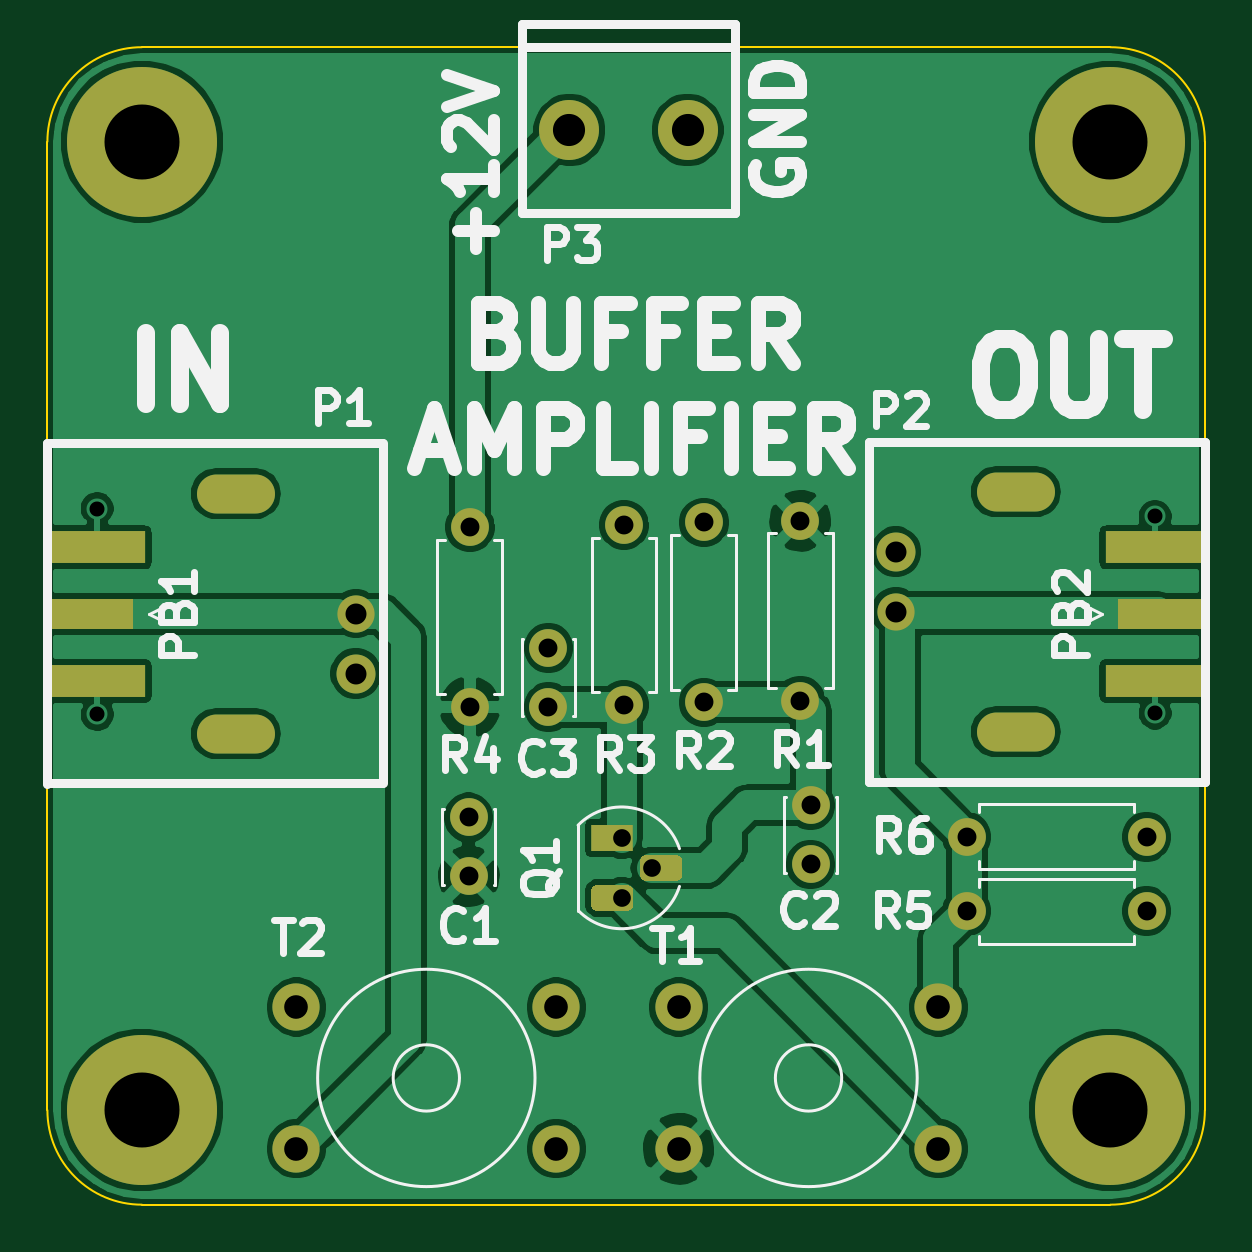
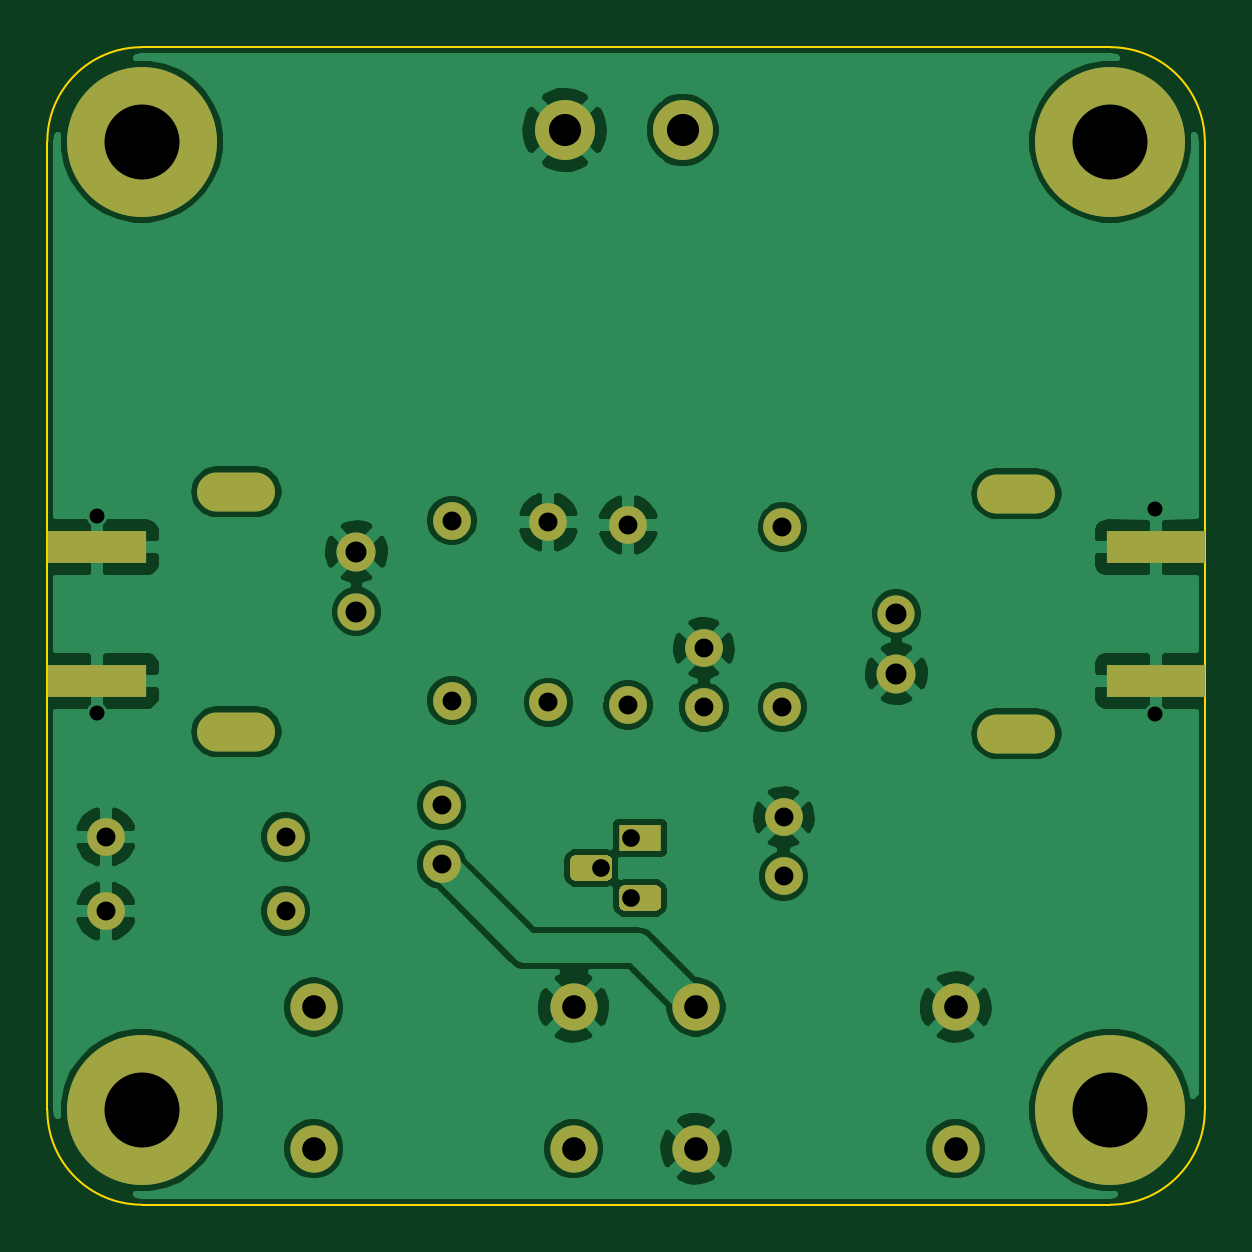
Circuit board: 9 layer files. Board 49.0 x 49.0 mm.
- bottom_copper: RF-Amp-B_Cu.gbl (92241 bytes)
- bottom_mask: RF-Amp-B_Mask.gbs (2904 bytes)
- bottom_silk: RF-Amp-B_SilkS.gbo (460 bytes)
- outline: RF-Amp-Edge_Cuts.gKO (983 bytes)
- top_copper: RF-Amp-F_Cu.gtl (88757 bytes)
- top_mask: RF-Amp-F_Mask.gts (2991 bytes)
- top_silk: RF-Amp-F_SilkS.gto (20515 bytes)
- drill: RF-Amp-NPTH.drl (271 bytes)
- drill: RF-Amp-PTH.drl (1167 bytes)

=== bottom_copper: RF-Amp-B_Cu.gbl (92241 bytes, source omitted) ===
=== bottom_mask: RF-Amp-B_Mask.gbs ===
%TF.GenerationSoftware,KiCad,Pcbnew,(5.1.10)-1*%
%TF.CreationDate,2021-09-22T18:06:51-04:00*%
%TF.ProjectId,RF-Amp,52462d41-6d70-42e6-9b69-6361645f7063,rev?*%
%TF.SameCoordinates,Original*%
%TF.FileFunction,Soldermask,Bot*%
%TF.FilePolarity,Negative*%
%FSLAX46Y46*%
G04 Gerber Fmt 4.6, Leading zero omitted, Abs format (unit mm)*
G04 Created by KiCad (PCBNEW (5.1.10)-1) date 2021-09-22 18:06:51*
%MOMM*%
%LPD*%
G01*
G04 APERTURE LIST*
%ADD10C,6.350000*%
%ADD11C,1.600000*%
%ADD12C,1.574800*%
%ADD13C,1.651000*%
%ADD14O,3.302000X1.651000*%
%ADD15R,1.800000X1.100000*%
%ADD16O,1.600000X1.600000*%
%ADD17C,2.000000*%
%ADD18R,4.200000X1.350000*%
%ADD19C,2.540000*%
G04 APERTURE END LIST*
D10*
%TO.C,MTG1*%
X70040000Y-39560000D03*
%TD*%
%TO.C,MTG2*%
X111040000Y-39560000D03*
%TD*%
%TO.C,MTG3*%
X70040000Y-80560000D03*
%TD*%
%TO.C,MTG4*%
X111040000Y-80560000D03*
%TD*%
D11*
%TO.C,C1*%
X83870800Y-68162800D03*
X83870800Y-70662800D03*
%TD*%
%TO.C,C2*%
X98348800Y-70154800D03*
X98348800Y-67654800D03*
%TD*%
%TO.C,C3*%
X87249000Y-63500000D03*
X87249000Y-61000000D03*
%TD*%
D12*
%TO.C,P1*%
X79095600Y-59537600D03*
D13*
X79095600Y-62077600D03*
D14*
X74015600Y-64617600D03*
X74015600Y-54457600D03*
%TD*%
%TO.C,P2*%
X107035600Y-64541400D03*
X107035600Y-54381400D03*
D13*
X101955600Y-56921400D03*
D12*
X101955600Y-59461400D03*
%TD*%
%TO.C,Q1*%
G36*
G01*
X91392800Y-69757200D02*
X92642800Y-69757200D01*
G75*
G02*
X92917800Y-70032200I0J-275000D01*
G01*
X92917800Y-70582200D01*
G75*
G02*
X92642800Y-70857200I-275000J0D01*
G01*
X91392800Y-70857200D01*
G75*
G02*
X91117800Y-70582200I0J275000D01*
G01*
X91117800Y-70032200D01*
G75*
G02*
X91392800Y-69757200I275000J0D01*
G01*
G37*
G36*
G01*
X89322800Y-71027200D02*
X90572800Y-71027200D01*
G75*
G02*
X90847800Y-71302200I0J-275000D01*
G01*
X90847800Y-71852200D01*
G75*
G02*
X90572800Y-72127200I-275000J0D01*
G01*
X89322800Y-72127200D01*
G75*
G02*
X89047800Y-71852200I0J275000D01*
G01*
X89047800Y-71302200D01*
G75*
G02*
X89322800Y-71027200I275000J0D01*
G01*
G37*
D15*
X89947800Y-69037200D03*
%TD*%
D16*
%TO.C,R1*%
X97917000Y-63220600D03*
D11*
X97917000Y-55600600D03*
%TD*%
%TO.C,R2*%
X93827600Y-63296800D03*
D16*
X93827600Y-55676800D03*
%TD*%
%TO.C,R3*%
X90449400Y-55778400D03*
D11*
X90449400Y-63398400D03*
%TD*%
%TO.C,R4*%
X83921600Y-55880000D03*
D16*
X83921600Y-63500000D03*
%TD*%
D11*
%TO.C,R5*%
X104952800Y-72136000D03*
D16*
X112572800Y-72136000D03*
%TD*%
%TO.C,R6*%
X112572800Y-68986400D03*
D11*
X104952800Y-68986400D03*
%TD*%
D17*
%TO.C,T1*%
X92760800Y-82194400D03*
X103760800Y-82194400D03*
X92760800Y-76194400D03*
X103760800Y-76194400D03*
%TD*%
%TO.C,T2*%
X87581000Y-76194400D03*
X76581000Y-76194400D03*
X87581000Y-82194400D03*
X76581000Y-82194400D03*
%TD*%
D18*
%TO.C,PB1*%
X68097400Y-56738000D03*
X68097400Y-62388000D03*
%TD*%
%TO.C,PB2*%
X112928400Y-56735000D03*
X112928400Y-62385000D03*
%TD*%
D19*
%TO.C,P3*%
X93138000Y-39065200D03*
X88138000Y-39065200D03*
%TD*%
M02*

=== bottom_silk: RF-Amp-B_SilkS.gbo ===
%TF.GenerationSoftware,KiCad,Pcbnew,(5.1.10)-1*%
%TF.CreationDate,2021-09-22T18:06:51-04:00*%
%TF.ProjectId,RF-Amp,52462d41-6d70-42e6-9b69-6361645f7063,rev?*%
%TF.SameCoordinates,Original*%
%TF.FileFunction,Legend,Bot*%
%TF.FilePolarity,Positive*%
%FSLAX46Y46*%
G04 Gerber Fmt 4.6, Leading zero omitted, Abs format (unit mm)*
G04 Created by KiCad (PCBNEW (5.1.10)-1) date 2021-09-22 18:06:51*
%MOMM*%
%LPD*%
G01*
G04 APERTURE LIST*
G04 APERTURE END LIST*
M02*

=== outline: RF-Amp-Edge_Cuts.gKO ===
%TF.GenerationSoftware,KiCad,Pcbnew,(5.1.10)-1*%
%TF.CreationDate,2021-09-22T18:06:51-04:00*%
%TF.ProjectId,RF-Amp,52462d41-6d70-42e6-9b69-6361645f7063,rev?*%
%TF.SameCoordinates,Original*%
%TF.FileFunction,Profile,NP*%
%FSLAX46Y46*%
G04 Gerber Fmt 4.6, Leading zero omitted, Abs format (unit mm)*
G04 Created by KiCad (PCBNEW (5.1.10)-1) date 2021-09-22 18:06:51*
%MOMM*%
%LPD*%
G01*
G04 APERTURE LIST*
%TA.AperFunction,Profile*%
%ADD10C,0.100000*%
%TD*%
G04 APERTURE END LIST*
D10*
X66040000Y-80560000D02*
X66040000Y-39560000D01*
X111040000Y-84560000D02*
X70040000Y-84560000D01*
X115040000Y-39560000D02*
X115040000Y-80560000D01*
X70040000Y-35560000D02*
X111040000Y-35560000D01*
X66040000Y-80560000D02*
G75*
G03*
X70040000Y-84560000I4000000J0D01*
G01*
X111040000Y-84560000D02*
G75*
G03*
X115040000Y-80560000I0J4000000D01*
G01*
X115040000Y-39560000D02*
G75*
G03*
X111040000Y-35560000I-4000000J0D01*
G01*
X70040000Y-35560000D02*
G75*
G03*
X66040000Y-39560000I0J-4000000D01*
G01*
M02*

=== top_copper: RF-Amp-F_Cu.gtl (88757 bytes, source omitted) ===
=== top_mask: RF-Amp-F_Mask.gts ===
%TF.GenerationSoftware,KiCad,Pcbnew,(5.1.10)-1*%
%TF.CreationDate,2021-09-22T18:06:51-04:00*%
%TF.ProjectId,RF-Amp,52462d41-6d70-42e6-9b69-6361645f7063,rev?*%
%TF.SameCoordinates,Original*%
%TF.FileFunction,Soldermask,Top*%
%TF.FilePolarity,Negative*%
%FSLAX46Y46*%
G04 Gerber Fmt 4.6, Leading zero omitted, Abs format (unit mm)*
G04 Created by KiCad (PCBNEW (5.1.10)-1) date 2021-09-22 18:06:51*
%MOMM*%
%LPD*%
G01*
G04 APERTURE LIST*
%ADD10C,6.350000*%
%ADD11C,1.600000*%
%ADD12C,1.574800*%
%ADD13C,1.651000*%
%ADD14O,3.302000X1.651000*%
%ADD15R,1.800000X1.100000*%
%ADD16O,1.600000X1.600000*%
%ADD17C,2.000000*%
%ADD18R,4.200000X1.350000*%
%ADD19R,3.600000X1.270000*%
%ADD20C,2.540000*%
G04 APERTURE END LIST*
D10*
%TO.C,MTG1*%
X70040000Y-39560000D03*
%TD*%
%TO.C,MTG2*%
X111040000Y-39560000D03*
%TD*%
%TO.C,MTG3*%
X70040000Y-80560000D03*
%TD*%
%TO.C,MTG4*%
X111040000Y-80560000D03*
%TD*%
D11*
%TO.C,C1*%
X83870800Y-68162800D03*
X83870800Y-70662800D03*
%TD*%
%TO.C,C2*%
X98348800Y-70154800D03*
X98348800Y-67654800D03*
%TD*%
%TO.C,C3*%
X87249000Y-63500000D03*
X87249000Y-61000000D03*
%TD*%
D12*
%TO.C,P1*%
X79095600Y-59537600D03*
D13*
X79095600Y-62077600D03*
D14*
X74015600Y-64617600D03*
X74015600Y-54457600D03*
%TD*%
%TO.C,P2*%
X107035600Y-64541400D03*
X107035600Y-54381400D03*
D13*
X101955600Y-56921400D03*
D12*
X101955600Y-59461400D03*
%TD*%
%TO.C,Q1*%
G36*
G01*
X91392800Y-69757200D02*
X92642800Y-69757200D01*
G75*
G02*
X92917800Y-70032200I0J-275000D01*
G01*
X92917800Y-70582200D01*
G75*
G02*
X92642800Y-70857200I-275000J0D01*
G01*
X91392800Y-70857200D01*
G75*
G02*
X91117800Y-70582200I0J275000D01*
G01*
X91117800Y-70032200D01*
G75*
G02*
X91392800Y-69757200I275000J0D01*
G01*
G37*
G36*
G01*
X89322800Y-71027200D02*
X90572800Y-71027200D01*
G75*
G02*
X90847800Y-71302200I0J-275000D01*
G01*
X90847800Y-71852200D01*
G75*
G02*
X90572800Y-72127200I-275000J0D01*
G01*
X89322800Y-72127200D01*
G75*
G02*
X89047800Y-71852200I0J275000D01*
G01*
X89047800Y-71302200D01*
G75*
G02*
X89322800Y-71027200I275000J0D01*
G01*
G37*
D15*
X89947800Y-69037200D03*
%TD*%
D16*
%TO.C,R1*%
X97917000Y-63220600D03*
D11*
X97917000Y-55600600D03*
%TD*%
%TO.C,R2*%
X93827600Y-63296800D03*
D16*
X93827600Y-55676800D03*
%TD*%
%TO.C,R3*%
X90449400Y-55778400D03*
D11*
X90449400Y-63398400D03*
%TD*%
%TO.C,R4*%
X83921600Y-55880000D03*
D16*
X83921600Y-63500000D03*
%TD*%
D11*
%TO.C,R5*%
X104952800Y-72136000D03*
D16*
X112572800Y-72136000D03*
%TD*%
%TO.C,R6*%
X112572800Y-68986400D03*
D11*
X104952800Y-68986400D03*
%TD*%
D17*
%TO.C,T1*%
X92760800Y-82194400D03*
X103760800Y-82194400D03*
X92760800Y-76194400D03*
X103760800Y-76194400D03*
%TD*%
%TO.C,T2*%
X87581000Y-76194400D03*
X76581000Y-76194400D03*
X87581000Y-82194400D03*
X76581000Y-82194400D03*
%TD*%
D18*
%TO.C,PB1*%
X68097400Y-56738000D03*
X68097400Y-62388000D03*
D19*
X67897400Y-59563000D03*
%TD*%
%TO.C,PB2*%
X113128400Y-59560000D03*
D18*
X112928400Y-56735000D03*
X112928400Y-62385000D03*
%TD*%
D20*
%TO.C,P3*%
X93138000Y-39065200D03*
X88138000Y-39065200D03*
%TD*%
M02*

=== top_silk: RF-Amp-F_SilkS.gto (20515 bytes, source omitted) ===
=== drill: RF-Amp-NPTH.drl ===
M48
; DRILL file {KiCad (5.1.10)-1} date 09/22/21 18:06:54
; FORMAT={-:-/ absolute / inch / decimal}
; #@! TF.CreationDate,2021-09-22T18:06:54-04:00
; #@! TF.GenerationSoftware,Kicad,Pcbnew,(5.1.10)-1
; #@! TF.FileFunction,NonPlated,1,2,NPTH
FMAT,2
INCH
%
G90
G05
T0
M30

=== drill: RF-Amp-PTH.drl ===
M48
; DRILL file {KiCad (5.1.10)-1} date 09/22/21 18:06:54
; FORMAT={-:-/ absolute / inch / decimal}
; #@! TF.CreationDate,2021-09-22T18:06:54-04:00
; #@! TF.GenerationSoftware,Kicad,Pcbnew,(5.1.10)-1
; #@! TF.FileFunction,Plated,1,2,PTH
FMAT,2
INCH
T1C0.0250
T2C0.0295
T3C0.0315
T4C0.0320
T5C0.0350
T6C0.0394
T7C0.0535
T8C0.1250
%
G90
G05
T1
X2.683Y-2.169
X2.683Y-2.512
X4.446Y-2.182
X4.446Y-2.51
T2
X3.557Y-2.718
X3.557Y-2.818
X3.607Y-2.768
T3
X3.302Y-2.6836
X3.302Y-2.782
X3.304Y-2.2
X3.304Y-2.5
X3.435Y-2.4016
X3.435Y-2.5
X3.561Y-2.196
X3.561Y-2.496
X3.694Y-2.192
X3.694Y-2.492
X3.855Y-2.189
X3.855Y-2.489
X3.872Y-2.6636
X3.872Y-2.762
X4.132Y-2.716
X4.132Y-2.84
X4.432Y-2.716
X4.432Y-2.84
T5
X3.114Y-2.344
X3.114Y-2.444
X4.014Y-2.241
X4.014Y-2.341
T6
X3.015Y-2.9998
X3.015Y-3.236
X3.4481Y-2.9998
X3.4481Y-3.236
X3.652Y-2.9998
X3.652Y-3.236
X4.0851Y-2.9998
X4.0851Y-3.236
T7
X3.47Y-1.538
X3.6669Y-1.538
T8
X2.7575Y-1.5575
X2.7575Y-3.1717
X4.3717Y-1.5575
X4.3717Y-3.1717
T4
G00X2.889Y-2.144
M15
G01X2.939Y-2.144
M16
G05
G00X2.889Y-2.544
M15
G01X2.939Y-2.544
M16
G05
G00X4.239Y-2.141
M15
G01X4.189Y-2.141
M16
G05
G00X4.239Y-2.541
M15
G01X4.189Y-2.541
M16
G05
T0
M30

